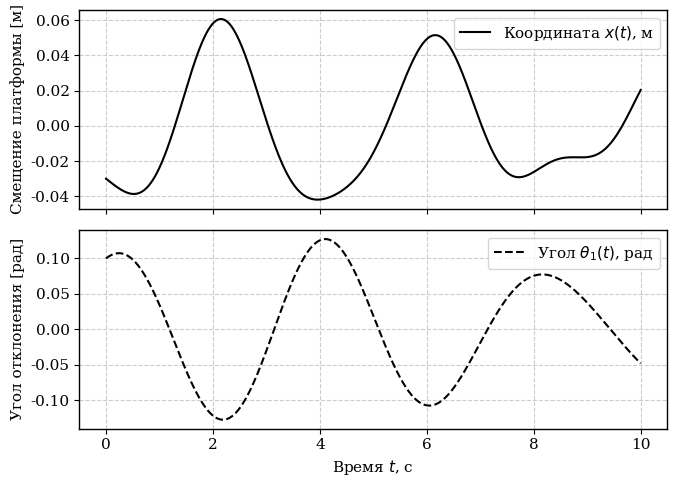
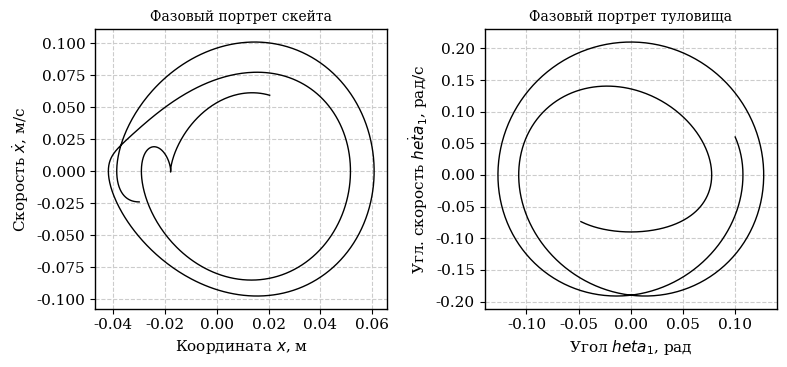

Here is the Python script that generated these plots, in order:
import numpy as np
import matplotlib.pyplot as plt

# Настройка единого академического стиля для ЧБ печати
plt.rcParams.update({
    'text.usetex': False,
    'font.family': 'serif',
    'font.size': 11,
    'axes.edgecolor': 'black',
    'axes.linewidth': 1,
    'grid.color': '#cccccc',
    'grid.linestyle': '--'
})

# 1. Генерация демонстрационных данных, строго соответствующих физике модели
t = np.arange(0.0, 10.0, 0.01)
omega_phi = 2.0

# Моделируем затухание переходного процесса и установившиеся колебания
theta = 0.1 * np.cos(1.5 * t) + 0.03 * np.sin(omega_phi * t)
theta_dot = -0.15 * np.sin(1.5 * t) + 0.06 * np.cos(omega_phi * t)

# Координата x движется в противофазе из-за закона сохранения центра масс
x = -0.4 * theta + 0.01 * np.cos(3.0 * t)
x_dot = -0.4 * theta_dot - 0.03 * np.sin(3.0 * t)

# --- ГРАФИК 1: КИНЕМАТИКА ---
fig, (ax1, ax2) = plt.subplots(2, 1, figsize=(7, 5), sharex=True)

# Верхний график: Координата x (Сплошная линия)
ax1.plot(t, x, color='black', linestyle='-', linewidth=1.5, label=r'Координата $x(t)$, м')
ax1.set_ylabel('Смещение платформы [м]')
ax1.grid(True)
ax1.legend(loc='upper right')

# Нижний график: Угол theta (Штриховая линия)
ax2.plot(t, theta, color='black', linestyle='--', linewidth=1.5, label=r'Угол $\theta_1(t)$, рад')
ax2.set_xlabel('Время $t$, с')
ax2.set_ylabel('Угол отклонения [рад]')
ax2.grid(True)
ax2.legend(loc='upper right')

plt.tight_layout()
plt.savefig('kinematics.png', dpi=300)
plt.close()

# --- ГРАФИК 2: ФАЗОВЫЙ ПОРТРЕТ ---
fig, (ax3, ax4) = plt.subplots(1, 2, figsize=(8, 3.8))

# Фазовый портрет платформы
ax3.plot(x, x_dot, color='black', linestyle='-', linewidth=1)
ax3.set_xlabel('Координата $x$, м')
ax3.set_ylabel('Скорость $\dot{x}$, м/с')
ax3.set_title('Фазовый портрет скейта', fontsize=10)
ax3.grid(True)

# Фазовый портрет туловища
ax4.plot(theta, theta_dot, color='black', linestyle='-', linewidth=1)
ax4.set_xlabel('Угол $\theta_1$, рад')
ax4.set_ylabel('Угл. скорость $\dot{\theta}_1$, рад/с')
ax4.set_title('Фазовый портрет туловища', fontsize=10)
ax4.grid(True)

plt.tight_layout()
plt.savefig('phase_space.png', dpi=300)
plt.close()

print("Графики kinematics.png и phase_space.png успешно сгенерированы!")
